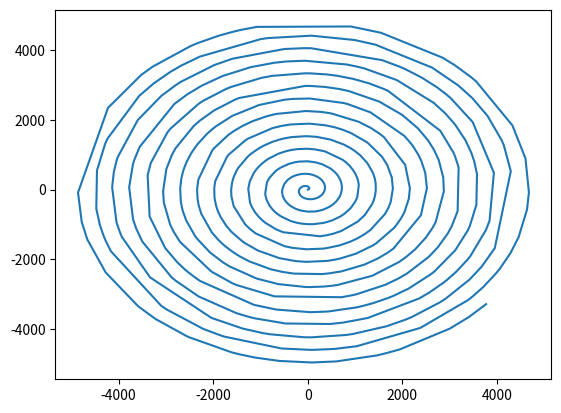

Write Python code to recreate this figure.
import matplotlib.pyplot as plt
import numpy as np
import math

# https://www.geeksforgeeks.org/python-program-to-check-whether-a-number-is-prime-or-not/
# Girilen sayının asal olup olmadığını kontrol ediyor.
def isPrime(n) :
    if (n <= 1) : 
        return False
    if (n <= 3) : 
        return True
  
    if (n % 2 == 0 or n % 3 == 0) : 
        return False
  
    i = 5
    while(i * i <= n) : 
        if (n % i == 0 or n % (i + 2) == 0) : 
            return False
        i = i + 6
  
    return True
  
#   Belli bir sayıya kadar ki asal sayıları bir liste halinde döndürüyor.
def asal_sayi_uret(n):
    asal_sayi_listesi = []
    for i in range(0,int(n)):
        if isPrime(i):
            asal_sayi_listesi.append(i)

    return asal_sayi_listesi



# ------- ANA KOD --------

# 5000'e kadar olan asal sayıları alıyor.
sayi_listesi = asal_sayi_uret(5000) 

koordinat_listesi = []

# Her sayı için, koordinatları belirleniyor.
for i, n in enumerate(sayi_listesi):
    x = n * math.cos(math.radians(n))
    y = n * math.sin(math.radians(n))

    koordinat_listesi.append([x,y])

    # Eğer yazılar açılmak isteniyorsa:
    # plt.text(x,y,str(n))


koordinat_listesi = np.asarray(koordinat_listesi)

plt.plot(koordinat_listesi[:,0],koordinat_listesi[:,1])

plt.show()
